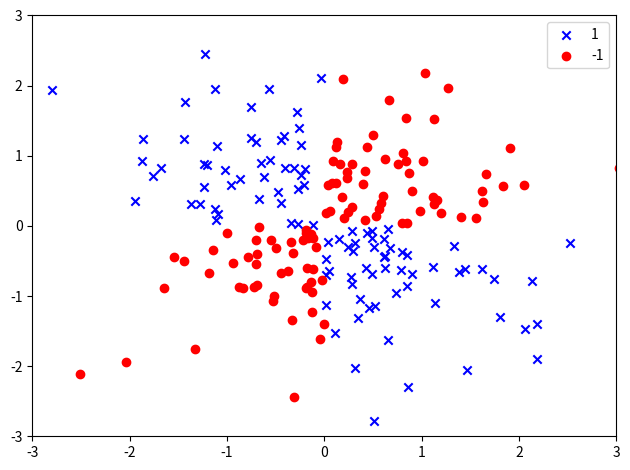

This chart was generated by the following Python code:
import matplotlib.pyplot as plt
import numpy as np

np.random.seed(1)
X_xor = np.random.randn(200, 2)
y_xor = np.logical_xor(X_xor[:, 0] > 0 , X_xor[:,1] > 0)
y_xor = np.where(y_xor, 1, -1)
plt.scatter(X_xor[y_xor == 1, 0], X_xor[y_xor ==1, 1], c='b', marker='x', label='1')
plt.scatter(X_xor[y_xor == -1,  0] , X_xor[y_xor == -1, 1], c = 'r', marker='o', label='-1')

plt.xlim([-3, 3])
plt.ylim([-3, 3])

plt.legend(loc = 'best')
plt.tight_layout()
plt.show()
